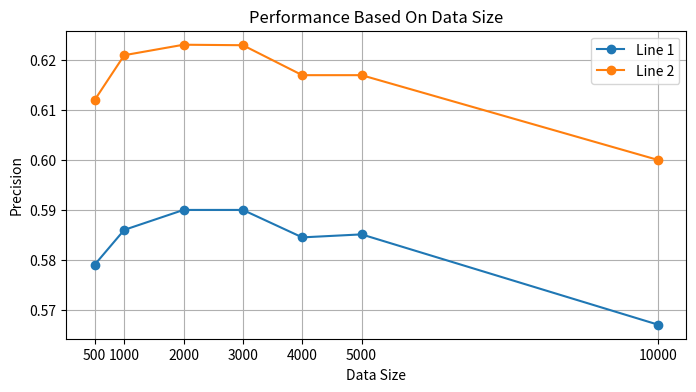

Reproduce this figure in Python.
import matplotlib.pyplot as plt

# 数据
x = [500, 1000, 2000, 3000, 4000, 5000, 10000]
y1 = [0.579, 0.586, 0.59, 0.590, 0.5845, 0.5851, 0.567]
y2 = [0.612, 0.621, 0.6231, 0.623, 0.617, 0.617, 0.6]

plt.figure(figsize=(8, 4))

# 绘制折线图
plt.plot(x, y1, marker='o', linestyle='-', label='Line 1')
plt.plot(x, y2, marker='o', linestyle='-', label='Line 2')

# 设置标题和坐标轴标签
plt.title('Performance Based On Data Size')
plt.xlabel('Data Size')
plt.ylabel('Precision')

# 显示网格线
plt.grid()
plt.xticks(x)
# 显示图例
plt.legend()
plt.savefig('NER_data_size.png', dpi=300)
# 显示图形
plt.show()
